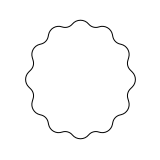

Data behind this chart, as committed beside it:
x, y
112.8, 36.64
112.8, 36.27
112.7, 35.9
112.6, 35.53
112.5, 35.16
112.5, 34.8
112.4, 34.43
112.3, 34.06
112.2, 33.7
112.1, 33.34
112, 32.99
111.8, 32.64
111.7, 32.29
111.5, 31.96
111.3, 31.62
111.1, 31.3
110.9, 30.98
110.7, 30.67
110.5, 30.37
110.3, 30.08
110, 29.79
109.8, 29.51
109.5, 29.25
109.2, 28.99
109, 28.75
108.7, 28.51
108.4, 28.28
108, 28.07
107.7, 27.87
107.4, 27.68
107.1, 27.5
106.7, 27.33
106.4, 27.17
106.1, 27.03
105.7, 26.9
105.3, 26.79
105, 26.68
104.6, 26.59
104.2, 26.51
103.9, 26.45
103.5, 26.4
103.1, 26.36
102.8, 26.34
102.4, 26.33
102, 26.34
101.6, 26.36
101.3, 26.39
100.9, 26.44
100.5, 26.5
100.1, 26.57
99.77, 26.66
99.41, 26.76
99.05, 26.87
98.7, 26.99
98.34, 27.1
97.97, 27.19
97.6, 27.27
97.23, 27.34
96.86, 27.38
96.49, 27.42
... 940 more rows
